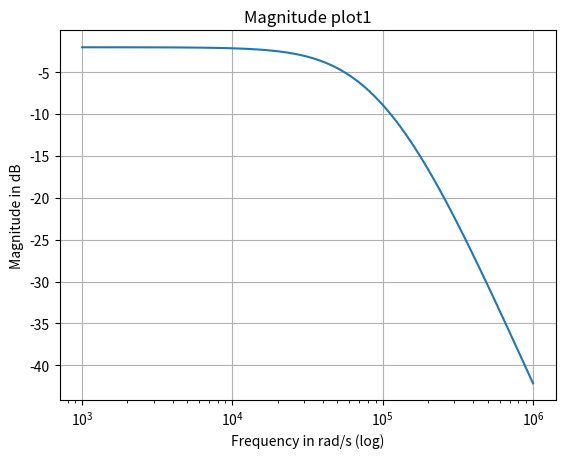
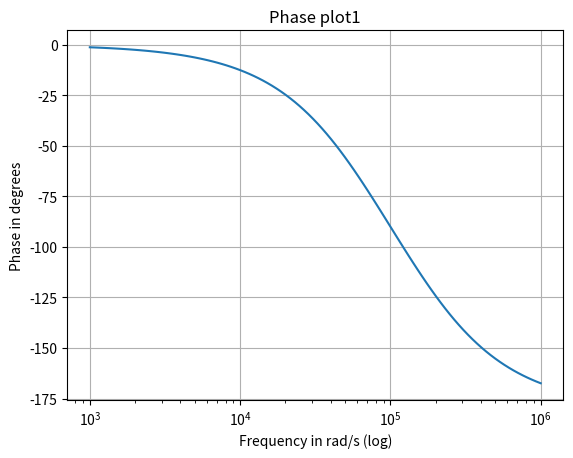
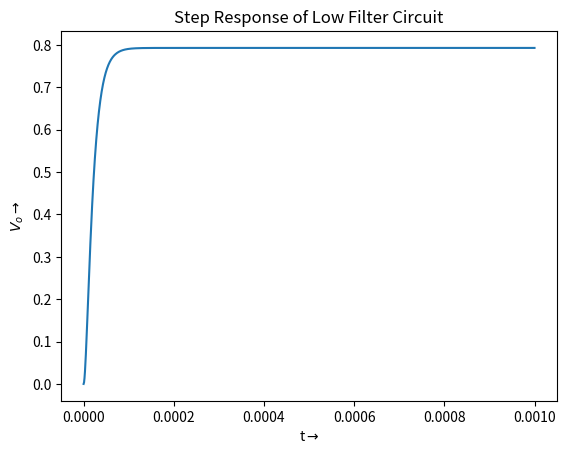
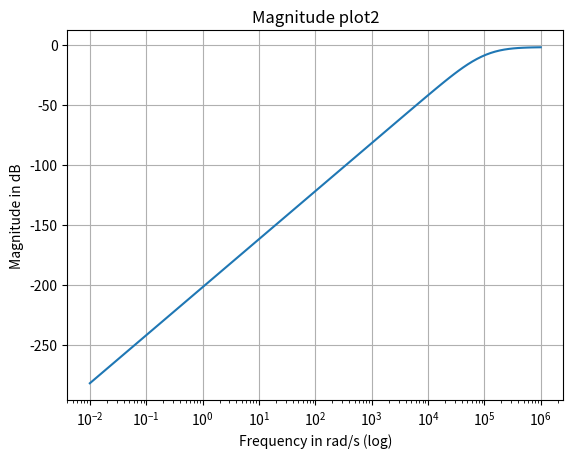
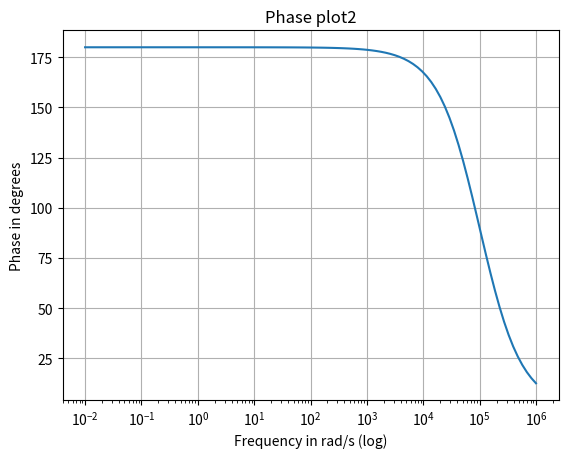
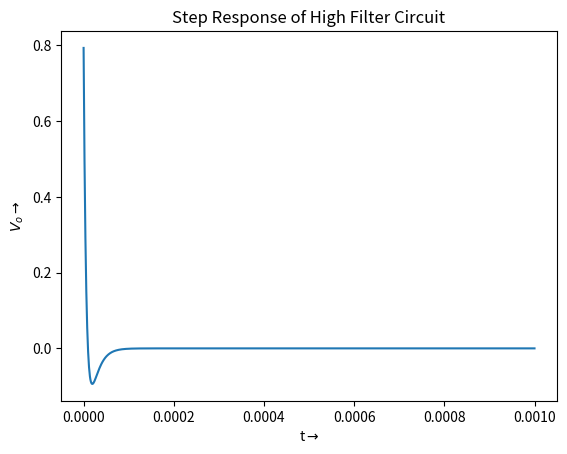
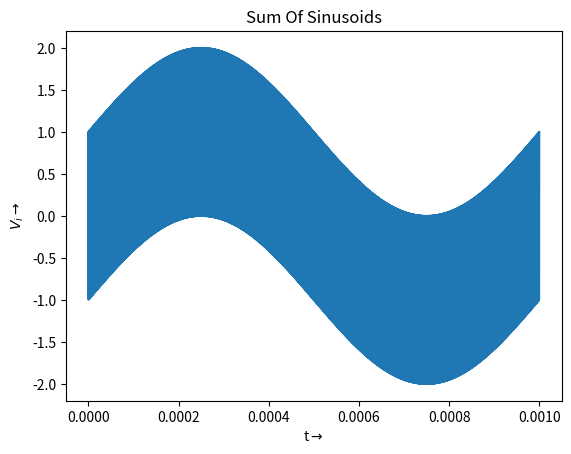
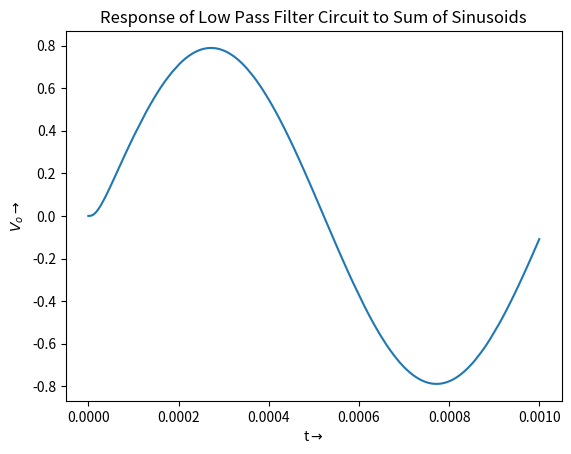
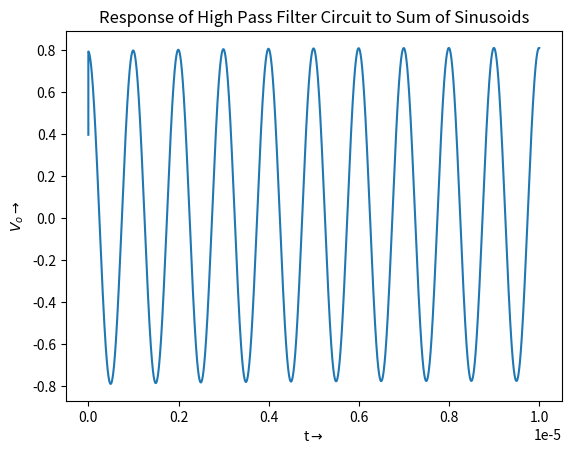
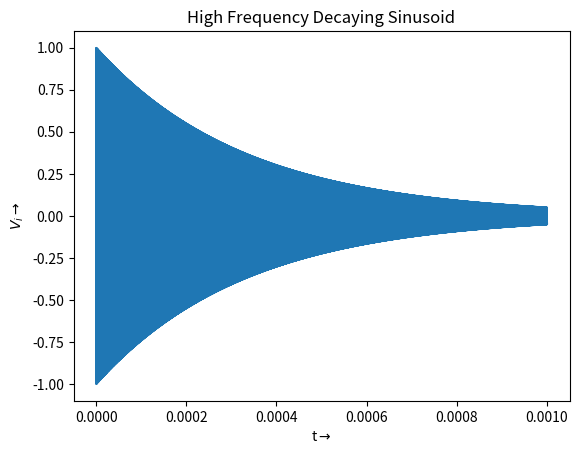
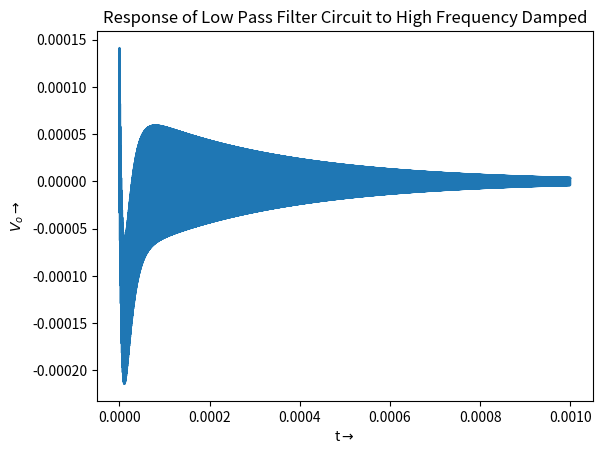
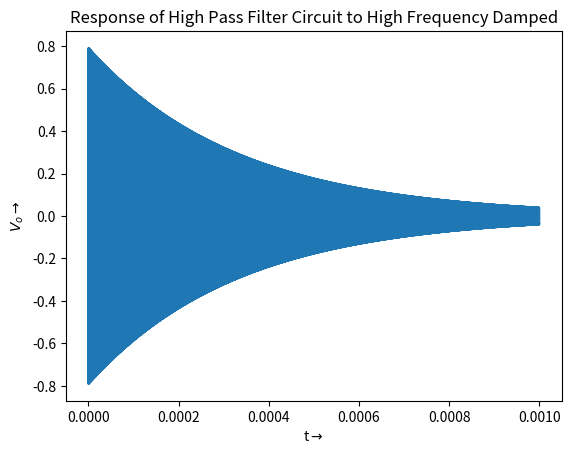
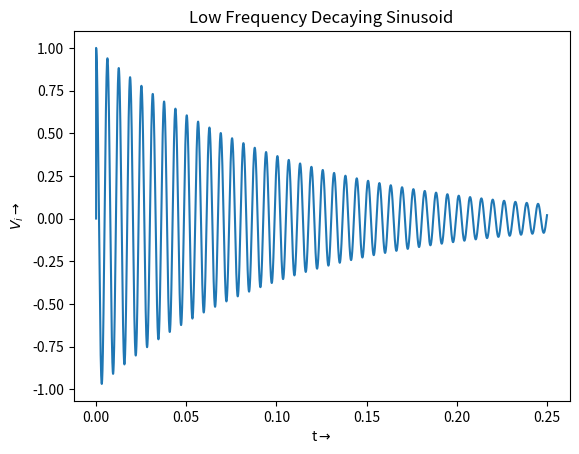
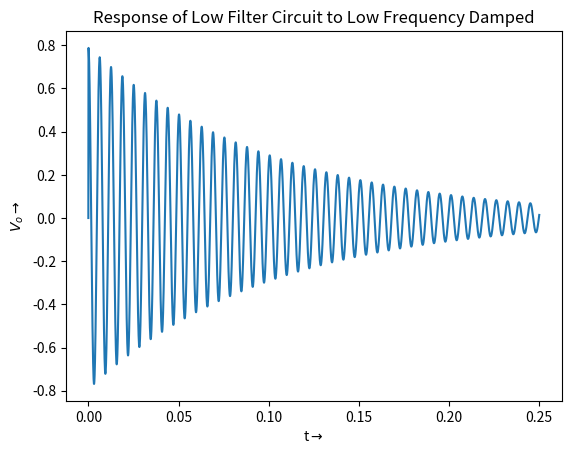
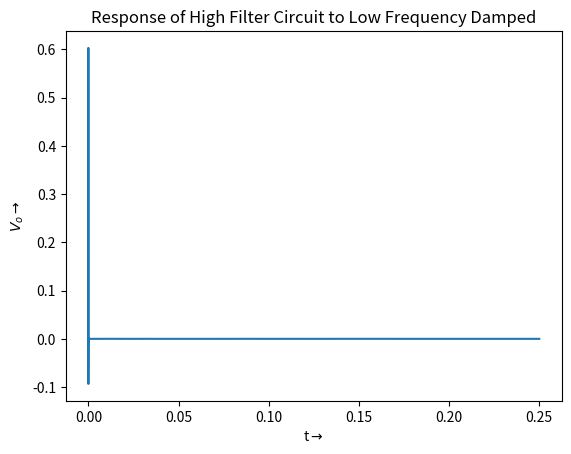

Reproduce these figures in Python, in order.
##**********************************************************************************************************************************************************************
#                                                     EE2703 Applied Programming Lab 2021
#                                                                 Assignment 8
#
# Purpose  : Using the scipy.signal module to perform analysis of systems with rational polynomial transfer functions,coupled system of differential
#            equations, and also a linear electrical circuit which behaves like a low-pass filter.
# Author   : Neham Jain (EE19B084)
# Input    : No command line input is required
# Output   : The graphs are saved in a directory called plots

##**********************************************************************************************************************************************************************

#Libraries used in our program
import numpy as np 
import matplotlib
import matplotlib.pyplot as plt 
import scipy.signal as sp
import os
import warnings
warnings.filterwarnings("ignore")
from sympy import *

def sympy_to_lti(xpr, s=symbols('s')):
    """ Convert Sympy transfer function polynomial to Scipy LTI """

    num, den = simplify(xpr).as_numer_denom()  # returns the expressions
    p_num_den = poly(num, s), poly(den, s)
    num,den = p_num_den[0].all_coeffs(), p_num_den[1].all_coeffs()
    
    num=list(map(float, num))
    den=list(map(float, den))
    
    return sp.lti(num, den)

def mixed_freq_sinusoid(t):
    ''' Function that gives the sum of sinusoid with different frequencies '''
    return (np.sin(2000*np.pi*t)+np.cos(2000000*np.pi*t))*np.heaviside(t,0.5)

def damped_sinusoid(t,decay,freq):
    ''' Function that gives  a damped sinusoid '''

    return np.cos(freq*t)*np.exp(-decay*t) * (t>0)

def lowpass(R1=10e3,R2=10e3,C1=1e-9,C2=1e-9,G=1.586,Vi=1,s=symbols('s')):
    """Solve the given lowpass filter circuit for a given input Vi."""

    A=Matrix([[0,0,1,-1/G],
              [-1/(1+s*R2*C2),1,0,0],
              [0,-G,G,1],
              [-1/R1-1/R2-s*C1,1/R2,0,s*C1]])
    
    b=Matrix([0,0,0,-Vi/R1])    
    V=A.inv()*b
    
    return V

def highpass(R1=10e3,R3=10e3,C1=1e-9,C2=1e-9,G=1.586,Vi=1,s=symbols('s')):
    """Solve the given highpass filter circuit for a given input Vi."""
    
    A=Matrix([[0,-1,0,1/G],
        [s*C2*R3/(s*C2*R3+1),0,-1,0],
        [0,G,-G,1],
        [-1*s*C2-1/R1-s*C1,0,s*C2,1/R1]])

    b=Matrix([0,0,0,-Vi*s*C1])

    V=A.inv()*b
    
    return V

def get_bode_plot(H,title):
    ''' Plots the magnitude and phase response of a given transfer function '''

    w, mag, phase = H.bode()
    #Plotting Magnitude Response of Transfer Function 
    p = General_Plotter("Frequency in rad/s (log)","Magnitude in dB","Magnitude plot"+title)
    p.semilogx(w,mag)
    
    #Phase Response of Transfer Function
    p = General_Plotter("Frequency in rad/s (log)","Phase in degrees","Phase plot"+title)
    p.semilogx(w,phase)
    



class General_Plotter():
    ''' Class used for plotting different plots. Shortens the code by quite a bit'''
    
    fig_num=0   #Defined static variable for the figure number
    def __init__(self,xlabel,ylabel,title):
        ''' xlabel,ylabel,title are used in every graph''' 

        self.xlabel=xlabel
        self.ylabel=ylabel
        self.title=title
        self.fig=plt.figure(self.__class__.fig_num)
        self.__class__.fig_num+=1

    def general_funcs(self,ax):
        ''' General functions for every graph'''
        
        ax.set_ylabel(self.ylabel)
        ax.set_xlabel(self.xlabel)
        ax.set_title(self.title)
        #self.fig.show()
        self.fig.savefig("plots/"+self.title+".png")

    def general_plot(self,X,Y):
        ''' Line Plot'''
        axes=self.fig.add_subplot(111)
        axes.plot(X,Y)
        self.general_funcs(axes)
        
    
    def semilogx(self,X,Y):
        ''' Semilogx Plot ''' 
        
        axes=self.fig.add_subplot(111)
        axes.semilogx(X,Y)
        axes.grid()
        self.general_funcs(axes)

def main():
    
    #Getting Transfer Function for Lowpass circuit
    V_l = lowpass()[3]
    H1 = sympy_to_lti(V_l)
    
    #Plotting the Bode Plot of Transfer Function
    get_bode_plot(H1,title="1")
    
    #Step Response of the Lowpass Circuit
    t = np.linspace(0,0.001,1000)
    t,V_l_step = sp.step(H1,T=t)
    p=General_Plotter(r't$\rightarrow$',r'$V_{o}\rightarrow$',"Step Response of Low Filter Circuit")
    p.general_plot(t,V_l_step)

    #Step Response of the Highpass Circuit
    V_h = highpass()[3]
    H2 = sympy_to_lti(V_h)
    get_bode_plot(H2,title="2")
    t,V_h_step = sp.step(H2,T=t)
    p=General_Plotter(r't$\rightarrow$',r'$V_{o}\rightarrow$',"Step Response of High Filter Circuit")
    p.general_plot(t,V_h_step)
    
    #Plotting sum of sinusoids and the responses of circuits to the sum Of sinusoids
    t_ls = np.linspace(0,0.001,100000)
    t_hs = np.linspace(0,0.00001,100000)

    Vi = mixed_freq_sinusoid(t_ls)
    Vi_h = mixed_freq_sinusoid(t_hs)

    p=General_Plotter(r't$\rightarrow$',r'$V_{i}\rightarrow$',"Sum Of Sinusoids")
    p.general_plot(t_ls,Vi)
    
    t,Vo,_ = sp.lsim(H1,Vi,t_ls)
    p=General_Plotter(r't$\rightarrow$',r'$V_{o}\rightarrow$',"Response of Low Pass Filter Circuit to Sum of Sinusoids")
    p.general_plot(t,Vo)
    
    t,Vo,_ = sp.lsim(H2,Vi_h,t_hs)
    p=General_Plotter(r't$\rightarrow$',r'$V_{o}\rightarrow$',"Response of High Pass Filter Circuit to Sum of Sinusoids")
    p.general_plot(t,Vo)
    
    #Plotting the High Frequency damped Sinusoid and the response of circuits to this
    t_h = np.linspace(0,1e-3,100000)
    t_l = np.linspace(0,0.25,100000)
    
    Vi_h = damped_sinusoid(t_h,decay=3e3,freq=1e7)

    p=General_Plotter(r't$\rightarrow$',r'$V_{i}\rightarrow$',"High Frequency Decaying Sinusoid")
    p.general_plot(t_h,Vi_h)
    
    t,Vo,_ = sp.lsim(H1,Vi_h,t_h)
    p=General_Plotter(r't$\rightarrow$',r'$V_{o}\rightarrow$',"Response of Low Pass Filter Circuit to High Frequency Damped")
    p.general_plot(t,Vo)
    
    t,Vo,_ = sp.lsim(H2,Vi_h,t_h)
    p=General_Plotter(r't$\rightarrow$',r'$V_{o}\rightarrow$',"Response of High Pass Filter Circuit to High Frequency Damped")
    p.general_plot(t,Vo)
    
    #Plotting the Low Frequency damped Sinusoid and the response of circuits to this
    Vi_l = damped_sinusoid(t_l,decay=1e1,freq=1e3)

    p=General_Plotter(r't$\rightarrow$',r'$V_{i}\rightarrow$',"Low Frequency Decaying Sinusoid")
    p.general_plot(t_l,Vi_l)
    
    t,Vo,_ = sp.lsim(H1,Vi_l,t_l)
    p=General_Plotter(r't$\rightarrow$',r'$V_{o}\rightarrow$',"Response of Low Filter Circuit to Low Frequency Damped")
    p.general_plot(t,Vo)
    
    t,Vo,_ = sp.lsim(H2,Vi_l,t_l)
    p=General_Plotter(r't$\rightarrow$',r'$V_{o}\rightarrow$',"Response of High Filter Circuit to Low Frequency Damped")
    p.general_plot(t,Vo)
    
    print("The plots are saved at: ",os.getcwd()+"/plots/")


#if file is run directly
if __name__=="__main__":
    
    #Creating directory for storing plots
    os.makedirs("plots",exist_ok=True)
    #Running the main function
    print("Getting Results...")
    main()
